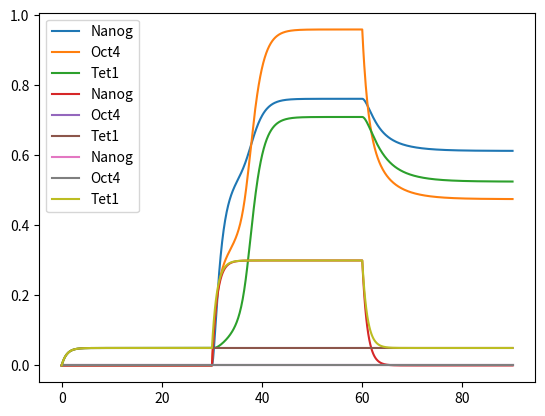

Write Python code to recreate this figure.

import scipy as sc
import numpy as np
import matplotlib.pyplot as pl

# the following parameters were taken from Table 1

default_params = {
    'N_over':0,
    'O_over':0,
    'T_over':0.05,
    'LIF':0,
    'p_N':1,
    'p_O':1,
    'p_T':1,
    'K_d':0.1,
    'K_O':0.3,
    'K_NT':0.2,
    'n':2
}

params_N = default_params.copy()
params_N['N_over'] = 0.3

params_O = default_params.copy()
params_O['O_over'] = 0.3

params_T = default_params.copy()
params_T['T_over'] = 0.3

def rhs(y, params=default_params):
    # y is of the form (N, O, T)
    # params id of the form of default_params
    N = np.take(y,0)
    O = np.take(y,1)
    T = np.take(y,2)

    O_KO = O/params['K_O']
    NT = (params['K_d']+N+T)/2-np.sqrt(((params['K_d']+N+T)/2)**2-N*T)
    NT_KNT2 = (NT/params['K_NT'])**params['n']
    return np.array([params['N_over']+params['LIF']+params['p_N']*O_KO/(1+O_KO)-N,
                  params['O_over']+params['LIF']+params['p_O']*NT_KNT2/(1+NT_KNT2)*O_KO/(1+O_KO)-O,
                  params['T_over']+params['p_T']*NT_KNT2/(1+NT_KNT2)*O_KO/(1+O_KO)-T])


def run_experiment_series(param_list):
    t = np.empty(0)
    y = np.zeros(shape=(3,0))
    for param in param_list:
        y0 = np.zeros(3) if not y.shape[1] else y[:,-1]
        t0 = 0 if not len(t) else t[-1]
        soln = sc.integrate.solve_ivp(lambda t,y: rhs(y, param), (t0,t0+30), y0, vectorised=True, max_step=0.1)
        t = np.append(t, soln.t)
        y = np.append(y, soln.y, axis=1)
    return t, y



if __name__ == '__main__':
    NOT_labels = ['Nanog', 'Oct4', 'Tet1']

    # run simulation for over expression of O
    # experiment series
    param_lists = [[default_params, params_O, default_params],
                   [default_params, params_N, default_params],
                   [default_params, params_T, default_params]]
    for param_list in param_lists:
        t, y = run_experiment_series(param_list)
        for i, label in enumerate(NOT_labels):
            pl.plot(t, y[i,:], label=label)
        pl.legend()
        pl.show()